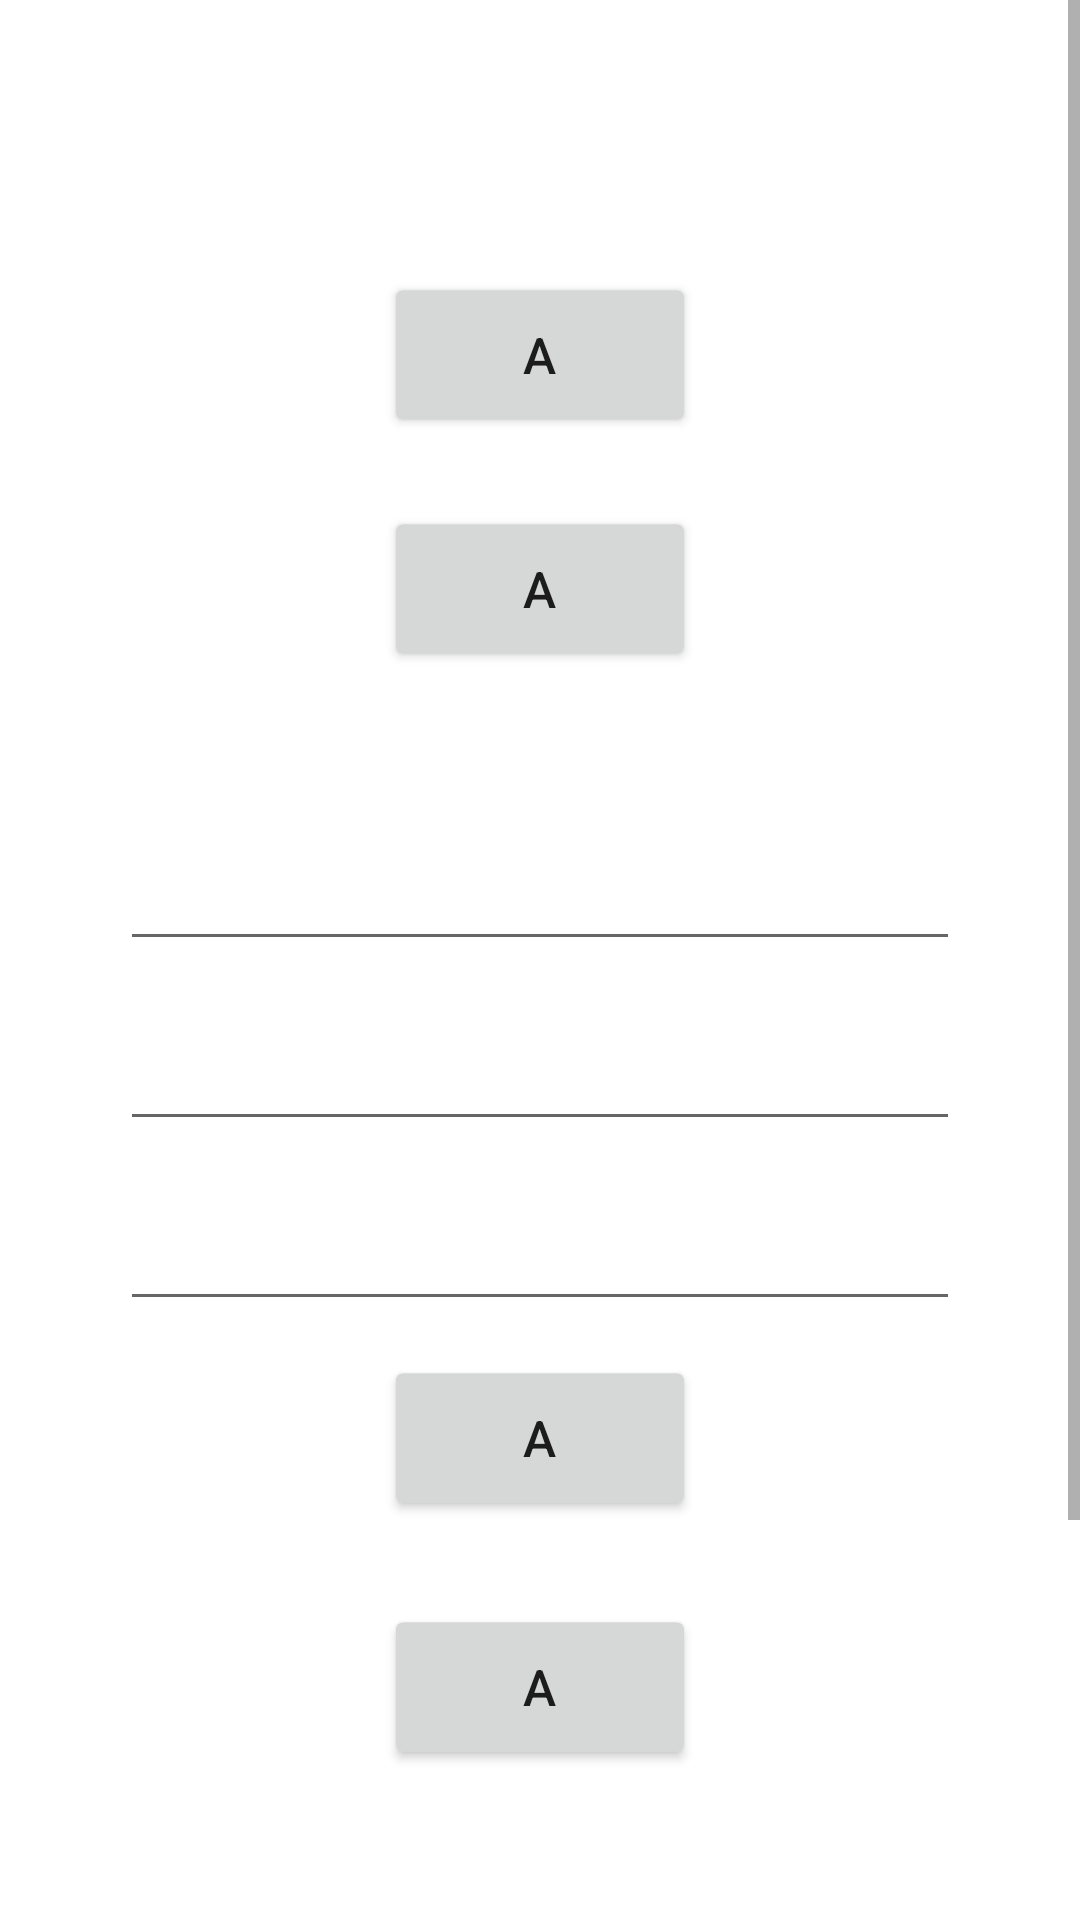

Write the Android layout XML for this screen, with the resource values it uses.
<!-- AndroidManifest.xml: application theme Theme.RemoteControl -->
<!-- res/layout/fragment_settings.xml -->
<?xml version="1.0" encoding="utf-8"?>
<FrameLayout xmlns:android="http://schemas.android.com/apk/res/android"
    xmlns:app="http://schemas.android.com/apk/res-auto"
    xmlns:tools="http://schemas.android.com/tools"
    android:layout_width="match_parent"
    android:layout_height="match_parent"
    tools:context=".ui.remotecontrol.settings.SettingsFragment">

    <ScrollView
        android:layout_width="match_parent"
        android:layout_height="match_parent">

        <LinearLayout
            android:layout_width="match_parent"
            android:layout_height="wrap_content"
            android:orientation="vertical"
            android:paddingTop="30dp"
            android:paddingBottom="30dp">

            <ImageView
                android:id="@+id/ProfilePicture"
                android:layout_width="match_parent"
                android:layout_height="wrap_content"
                android:paddingLeft="35dp"
                android:paddingRight="35dp" />

            <TextView
                android:id="@+id/ProfileLabel"
                android:layout_width="match_parent"
                android:layout_height="wrap_content"
                android:layout_marginLeft="40dp"
                android:layout_marginRight="40dp"
                android:layout_marginBottom="40dp"
                android:textColor="@color/black"
                android:textSize="18sp" />

            <Button
                android:id="@+id/DisconnectButton"
                android:layout_width="wrap_content"
                android:layout_height="wrap_content"
                android:layout_gravity="center_horizontal"
                android:scaleX="1.2"
                android:scaleY="1.2"
                android:text="a" />

            <Button
                android:id="@+id/ExitButton"
                android:layout_width="wrap_content"
                android:layout_height="wrap_content"
                android:layout_gravity="center_horizontal"
                android:layout_marginTop="30dp"
                android:scaleX="1.2"
                android:scaleY="1.2"
                android:text="a" />

            <EditText
                android:id="@+id/WorkspaceFolder"
                android:layout_width="match_parent"
                android:layout_height="wrap_content"
                android:layout_marginLeft="40dp"
                android:layout_marginTop="40dp"
                android:layout_marginRight="40dp"
                android:ems="10"
                android:inputType="textPersonName"
                android:minHeight="60dp"
                tools:ignore="SpeakableTextPresentCheck" />

            <EditText
                android:id="@+id/RemoteID"
                android:layout_width="match_parent"
                android:layout_height="wrap_content"
                android:layout_marginLeft="40dp"
                android:ems="10"
                android:layout_marginRight="40dp"
                android:inputType="textPersonName"
                android:minHeight="60dp"
                tools:ignore="SpeakableTextPresentCheck" />

            <EditText
                android:id="@+id/UpdateInterval"
                android:layout_width="match_parent"
                android:layout_height="wrap_content"
                android:layout_marginLeft="40dp"
                android:layout_marginRight="40dp"
                android:inputType="number"
                android:ems="10"
                android:minHeight="60dp"
                tools:ignore="SpeakableTextPresentCheck" />

            <Button
                android:id="@+id/SetValuesButton"
                android:layout_width="wrap_content"
                android:layout_height="wrap_content"
                android:layout_gravity="center"
                android:layout_marginTop="15dp"
                android:scaleX="1.2"
                android:scaleY="1.2"
                android:text="a" />

            <Button
                android:id="@+id/ResetWorkspaceButton"
                android:layout_width="wrap_content"
                android:layout_height="wrap_content"
                android:layout_gravity="center"
                android:layout_marginTop="35dp"
                android:scaleX="1.2"
                android:scaleY="1.2"
                android:text="a" />

            <TextView
                android:id="@+id/LanguagesLabel"
                android:layout_width="match_parent"
                android:layout_height="wrap_content"
                android:layout_marginLeft="40dp"
                android:layout_marginTop="60dp"
                android:layout_marginRight="40dp"
                android:textColor="@color/black"
                android:textSize="18sp" />

            <Spinner
                android:id="@+id/SpinnerLanguages"
                android:layout_width="match_parent"
                android:layout_height="wrap_content"
                android:layout_marginLeft="40dp"
                android:layout_marginRight="40dp"
                android:minHeight="60dp"
                tools:ignore="SpeakableTextPresentCheck" />

            <Button
                android:id="@+id/SetLanguageButton"
                android:layout_width="wrap_content"
                android:layout_height="wrap_content"
                android:layout_gravity="center"
                android:scaleX="1.2"
                android:scaleY="1.2"
                android:text="Button" />

        </LinearLayout>
    </ScrollView>
</FrameLayout>
<!-- resources referenced by this layout -->
<resources>
  <style name="Theme.RemoteControl" parent="Theme.MaterialComponents.DayNight.DarkActionBar">
          
          <item name="colorPrimary">@color/purple_500</item>
          <item name="colorPrimaryVariant">@color/purple_700</item>
          <item name="colorOnPrimary">@color/white</item>
          
          <item name="colorSecondary">@color/teal_200</item>
          <item name="colorSecondaryVariant">@color/teal_700</item>
          <item name="colorOnSecondary">@color/black</item>
          
          
      </style>
  <!-- not gathered from this repository: default colours our renderer supplied (Android Studio template values) -->
  <color name="purple_500">#FF6200EE</color>
  <color name="purple_700">#FF3700B3</color>
  <color name="teal_200">#FF03DAC5</color>
  <color name="teal_700">#FF018786</color>
  <color name="black">#FF000000</color>
  <color name="white">#FFFFFFFF</color>
</resources>
